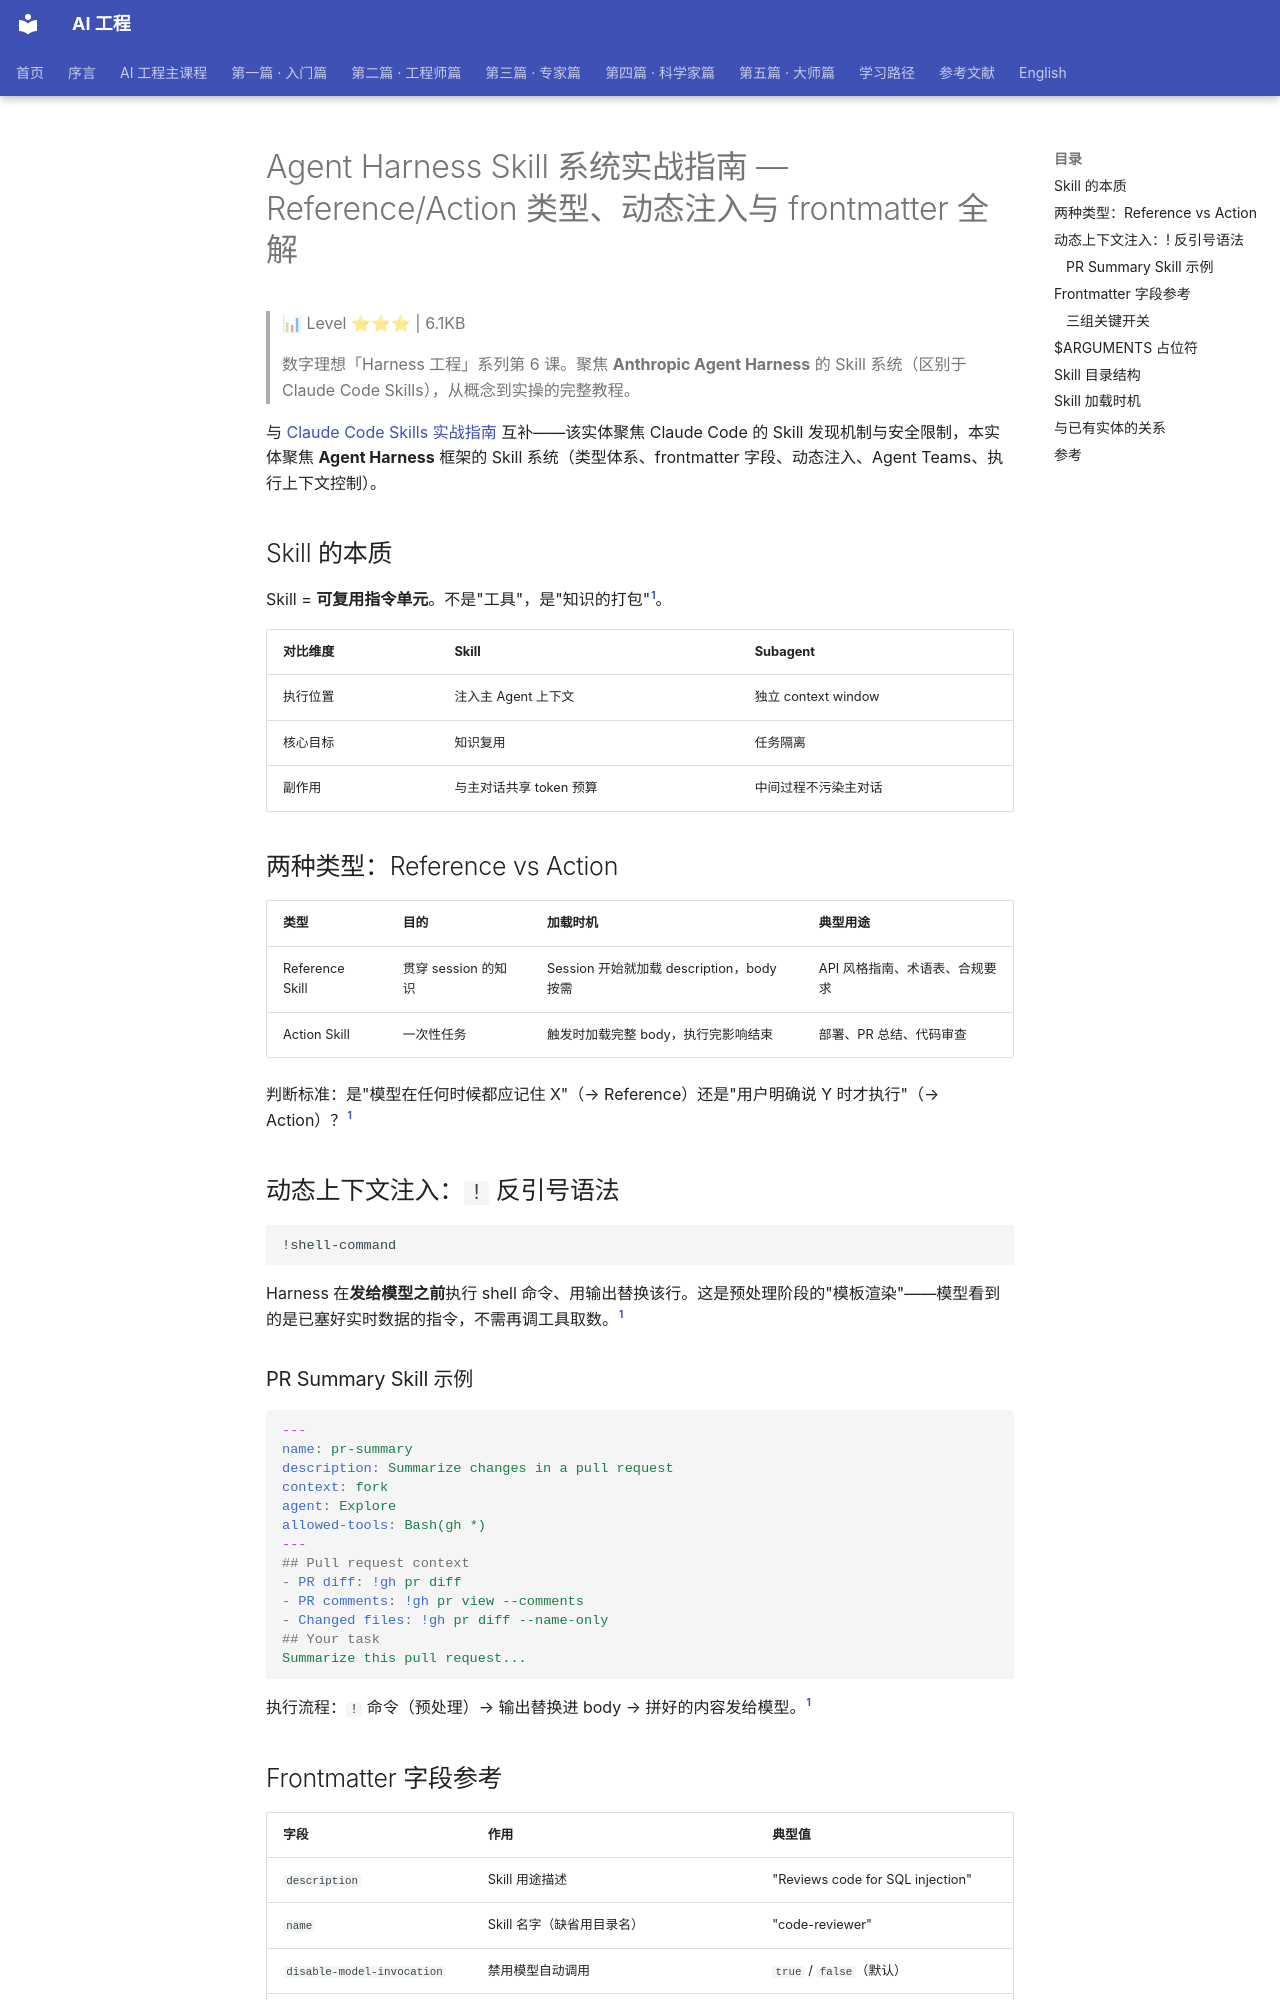

repository: QianJinGuo/wiki-book · page: ch05/053-agent-harness-skill-reference-action-frontmatter.html · generator: mkdocs

# Agent Harness Skill 系统实战指南 — Reference/Action 类型、动态注入与 frontmatter 全解

> 📊 Level ⭐⭐⭐ | 6.1KB

> 数字理想「Harness 工程」系列第 6 课。聚焦 **Anthropic Agent Harness** 的 Skill 系统（区别于 Claude Code Skills），从概念到实操的完整教程。

与 [Claude Code Skills 实战指南](https://github.com/QianJinGuo/wiki-public/blob/main/entities/claude-code-skills-practical-guide-discovery-frontmatter.md) 互补——该实体聚焦 Claude Code 的 Skill 发现机制与安全限制，本实体聚焦 **Agent Harness** 框架的 Skill 系统（类型体系、frontmatter 字段、动态注入、Agent Teams、执行上下文控制）。

## Skill 的本质

Skill = **可复用指令单元**。不是"工具"，是"知识的打包"[^1]。

| 对比维度 | Skill | Subagent |
|----------|-------|----------|
| 执行位置 | 注入主 Agent 上下文 | 独立 context window |
| 核心目标 | 知识复用 | 任务隔离 |
| 副作用 | 与主对话共享 token 预算 | 中间过程不污染主对话 |

## 两种类型：Reference vs Action

| 类型 | 目的 | 加载时机 | 典型用途 |
|------|------|----------|----------|
| Reference Skill | 贯穿 session 的知识 | Session 开始就加载 description，body 按需 | API 风格指南、术语表、合规要求 |
| Action Skill | 一次性任务 | 触发时加载完整 body，执行完影响结束 | 部署、PR 总结、代码审查 |

判断标准：是"模型在任何时候都应记住 X"（→ Reference）还是"用户明确说 Y 时才执行"（→ Action）？[^1]

## 动态上下文注入：`!` 反引号语法

```
!shell-command
```

Harness 在**发给模型之前**执行 shell 命令、用输出替换该行。这是预处理阶段的"模板渲染"——模型看到的是已塞好实时数据的指令，不需再调工具取数。[^1]

### PR Summary Skill 示例

```yaml
---
name: pr-summary
description: Summarize changes in a pull request
context: fork
agent: Explore
allowed-tools: Bash(gh *)
---
## Pull request context
- PR diff: !gh pr diff
- PR comments: !gh pr view --comments
- Changed files: !gh pr diff --name-only
## Your task
Summarize this pull request...
```

执行流程：`!` 命令（预处理）→ 输出替换进 body → 拼好的内容发给模型。[^1]
